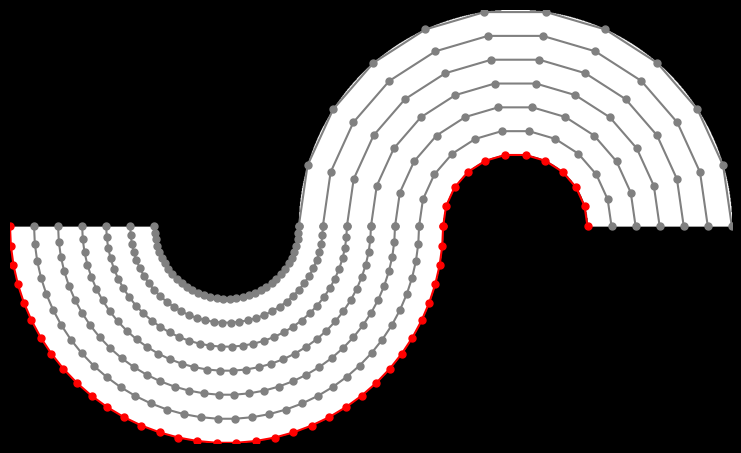

Recreate this plot in Python. (Note: this script raises an exception after producing the figure.)
"""Generate halfway phase shifted ring."""

import os
import numpy as np
import matplotlib.pyplot as plt

OUTDIR = "/home/faruk/gdrive/paper-350_micron/paper_figures/revision-distortions"

DIMS = 900, 900

RADIUS_OUTER = 450
RADIUS_INNER = 150

NR_LAYERS = 7

# =============================================================================
# Generate coordinates
coords = np.zeros((DIMS[0], DIMS[1], 2))
center = DIMS[0]/2, DIMS[1]/2
for i in range(DIMS[0]):
    for j in range(DIMS[1]):
        coords[i, j, 0] = i
        coords[i, j, 1] = j

coords[:, :, 0] -= center[0]
coords[:, :, 1] -= center[1]

# -----------------------------------------------------------------------------
# Generate ring
mag = np.linalg.norm(coords, axis=-1)
data = np.zeros(DIMS)
data[mag < RADIUS_OUTER] = 200
data[mag < RADIUS_INNER] = 0

# Extend horizontally
DIMS2 = DIMS[0], DIMS[1]+DIMS[1]*2//3
data2 = np.zeros((DIMS2[0], DIMS2[1]))
data2[0:DIMS[0]//2, 0:DIMS[1]] = data[0:DIMS[0]//2, :]
data2[DIMS[0]//2:, DIMS[1]*2//3:] = data[DIMS[0]//2:, :]

# -----------------------------------------------------------------------------
# Compute circumference ratio of equal line segments
circum_ratio = (2 * np.pi * RADIUS_OUTER) / (2 * np.pi * RADIUS_INNER)
SEGMENTS_INNER = 30
SEGMENTS_OUTER = int(SEGMENTS_INNER / circum_ratio)

circum_ratio2 = (2 * np.pi * ((RADIUS_OUTER+RADIUS_INNER)/2)) / (2 * np.pi * RADIUS_INNER)
SEGMENTS_MIDDLE = int((SEGMENTS_INNER + circum_ratio) // 2)

nr_segments_outer = 360 // SEGMENTS_OUTER
nr_segments_inner = 360 // SEGMENTS_INNER
nr_segments_middle = 360 // SEGMENTS_MIDDLE

rhos = np.linspace(RADIUS_INNER, RADIUS_OUTER, NR_LAYERS)


# =============================================================================
# Generate points
def pol2cart(rho, phi):
    x = rho * np.cos(phi)
    y = rho * np.sin(phi)
    return(x, y)


def cart2pol(x, y):
    rho = np.sqrt(x**2 + y**2)
    phi = np.arctan2(y, x)
    return(rho, phi)


# =============================================================================
# Deep surface mesh
# =============================================================================
# Part 1
points1 = np.zeros((NR_LAYERS, nr_segments_outer, 2))
phis = np.linspace(np.pi, 2*np.pi, nr_segments_outer)
for k, r in enumerate(rhos):
    for i, j in enumerate(phis):
        points1[k, i, :] = pol2cart(r, j)
    # Adjust point coordinates to array grid coordinates
    points1[k, :, :] += center

# Part 2
points2 = np.zeros((NR_LAYERS, nr_segments_inner, 2))
phis = np.linspace(0, np.pi, nr_segments_inner)
for k, r in enumerate(rhos):
    for i, j in enumerate(phis):
        points2[k, i, :] = pol2cart(r, j)
    # Adjust point coordinates to array grid coordinates
    points2[k, :, :] += center
    points2[k, :, 0] += RADIUS_OUTER + RADIUS_INNER

points_d = np.zeros((NR_LAYERS, nr_segments_outer + nr_segments_inner, 2))
points_d[:, :nr_segments_outer, :] = points1
points_d[:, nr_segments_outer:, :] = points2[::-1, ::-1, :]

# =============================================================================
plt.style.use('dark_background')

DPI = 192
fig = plt.figure(figsize=(1920/DPI, 1080/DPI), dpi=DPI)

plt.imshow(data2, cmap="gray", origin="lower")
for i in range(NR_LAYERS):
    if i == NR_LAYERS-1:
        plt.plot(points_d[i, :, 0], points_d[i, :, 1], marker="o",
                 markersize=5,
                 color=[1, 0, 0])
    else:
        plt.plot(points_d[i, :, 0], points_d[i, :, 1], marker="o",
                 markersize=5, color=[0.5, 0.5, 0.5])

plt.xlim([0, DIMS2[1]])
plt.ylim([0, DIMS2[0]])
plt.axis('off')
plt.savefig(os.path.join(OUTDIR, "1_deep_mesh.png"), bbox_inches='tight')

# =============================================================================
# Superficial surface mesh
# =============================================================================
points1 = np.zeros((NR_LAYERS, nr_segments_inner, 2))

phis = np.linspace(np.pi, 2*np.pi, nr_segments_inner)
for k, r in enumerate(rhos):
    for i, j in enumerate(phis):
        points1[k, i, :] = pol2cart(r, j)
    # Adjust point coordinates to array grid coordinates
    points1[k, :, :] += center

# -----------------------------------------------------------------------------
points2 = np.zeros((NR_LAYERS, nr_segments_outer, 2))

phis = np.linspace(0, np.pi, nr_segments_outer)
for k, r in enumerate(rhos):
    for i, j in enumerate(phis):
        points2[k, i, :] = pol2cart(r, j)
    # Adjust point coordinates to array grid coordinates
    points2[k, :, :] += center
    points2[k, :, 0] += RADIUS_OUTER + RADIUS_INNER

points_s = np.zeros((NR_LAYERS, nr_segments_outer + nr_segments_inner, 2))
points_s[:, :nr_segments_inner, :] = points1
points_s[:, nr_segments_inner:, :] = points2[::-1, ::-1, :]

# =============================================================================
fig = plt.figure(figsize=(1920/DPI, 1080/DPI), dpi=DPI)

plt.imshow(data2, cmap="gray", origin="lower")
for i in range(NR_LAYERS):
    if i == 0:
        plt.plot(points_s[i, :, 0], points_s[i, :, 1], marker="o",
                 markersize=5, color=[0, 0.5, 1])
    else:
        plt.plot(points_s[i, :, 0], points_s[i, :, 1], marker="o",
                 markersize=5, color=[0.5, 0.5, 0.5])

plt.xlim([0, DIMS2[1]])
plt.ylim([0, DIMS2[0]])
plt.axis('off')
plt.savefig(os.path.join(OUTDIR, "2_sup_mesh.png"), bbox_inches='tight')

# =============================================================================
# Middle surface mesh
# =============================================================================
points_m = np.zeros((NR_LAYERS, nr_segments_middle*2, 2))

phis = np.linspace(-np.pi, np.pi, nr_segments_middle*2)
for k, r in enumerate(rhos):
    for i, j in enumerate(phis):
        points_m[k, i, :] = pol2cart(r, j)
    # Adjust point coordinates to array grid coordinates
    points_m[k, :, :] += center

points_m[:, nr_segments_middle:, 0] *= -1
points_m[:, nr_segments_middle:, 0] += RADIUS_OUTER*3 + RADIUS_INNER
points_m[:, nr_segments_middle:, :] = points_m[::-1, nr_segments_middle:, :]

# -----------------------------------------------------------------------------
fig = plt.figure(figsize=(1920/DPI, 1080/DPI), dpi=DPI)
plt.imshow(data2, cmap="gray", origin="lower")
for i in range(NR_LAYERS):
    if i == NR_LAYERS//2:
        plt.plot(points_m[i, :, 0], points_m[i, :, 1], marker="o",
                 markersize=5, color=[0, 1, 0])
    else:
        plt.plot(points_m[i, :, 0], points_m[i, :, 1], marker="o",
                 markersize=5, color=[0.5, 0.5, 0.5])

plt.xlim([0, DIMS2[1]])
plt.ylim([0, DIMS2[0]])
plt.axis('off')
plt.savefig(os.path.join(OUTDIR, "3_middle_mesh.png"), bbox_inches='tight')

print("Finished.")
